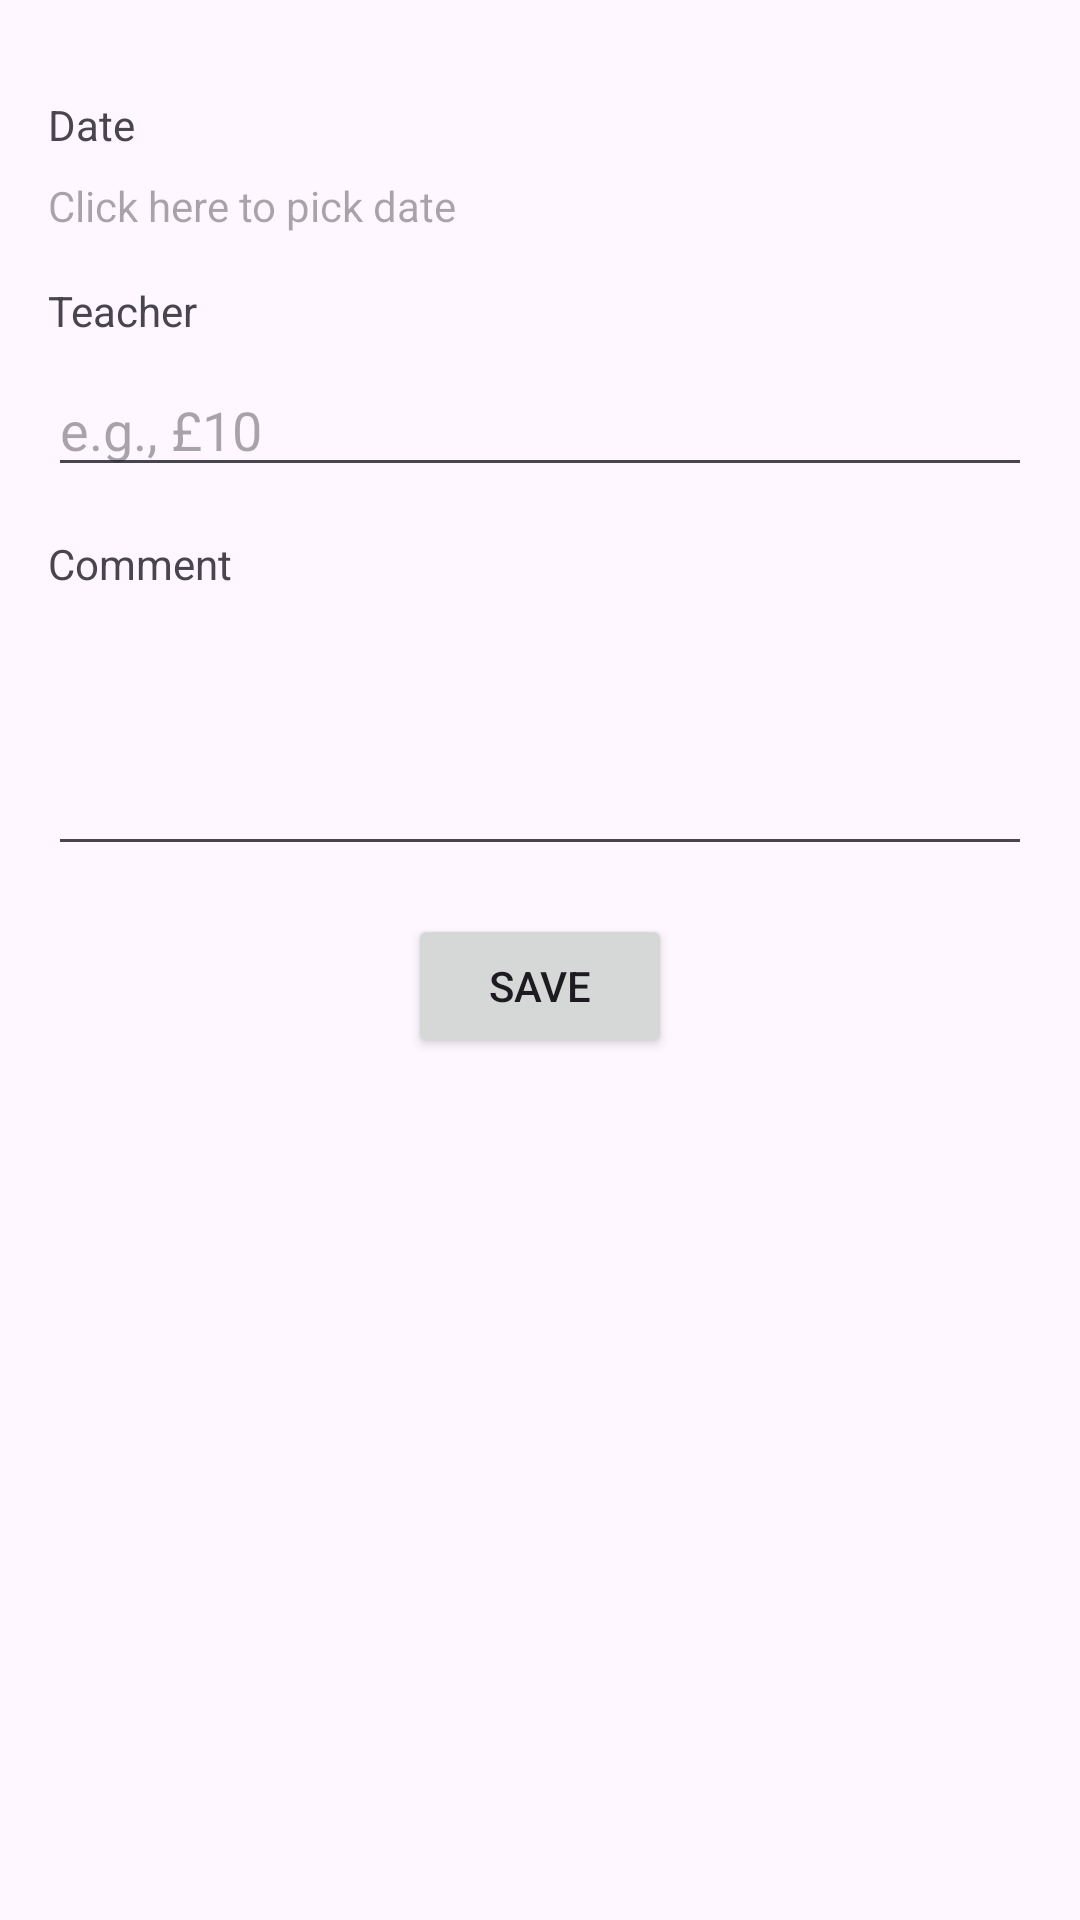

Produce the Android XML layout that renders to this screen, including the resource entries it uses.
<!-- AndroidManifest.xml: application theme Theme.DoGa -->
<!-- res/layout/activity_add_edit_class.xml -->
<?xml version="1.0" encoding="utf-8"?>
<ScrollView
    xmlns:android="http://schemas.android.com/apk/res/android"
    xmlns:app="http://schemas.android.com/apk/res-auto"
    android:layout_width="match_parent"
    android:layout_height="match_parent">

    <androidx.constraintlayout.widget.ConstraintLayout
        android:layout_width="match_parent"
        android:layout_height="wrap_content"
        android:padding="16dp">

        <TextView
            android:id="@+id/dateLabel"
            android:layout_width="wrap_content"
            android:layout_height="wrap_content"
            android:layout_marginTop="16dp"
            android:text="Date"
            app:layout_constraintStart_toStartOf="parent"
            app:layout_constraintTop_toTopOf="parent" />
        <TextView
            android:id="@+id/dateEditText"
            android:layout_width="0dp"
            android:layout_height="wrap_content"
            android:layout_marginTop="8dp"
            android:hint="Click here to pick date"
            app:layout_constraintEnd_toEndOf="parent"
            app:layout_constraintStart_toStartOf="parent"
            app:layout_constraintTop_toBottomOf="@+id/dateLabel"/>

        <TextView
            android:id="@+id/teacherLabel"
            android:layout_width="wrap_content"
            android:layout_height="wrap_content"
            android:layout_marginTop="16dp"
            android:text="Teacher"
            app:layout_constraintStart_toStartOf="parent"
            app:layout_constraintTop_toBottomOf="@+id/dateEditText" />
        <EditText
            android:id="@+id/teacherEditText"
            android:layout_width="0dp"
            android:layout_height="wrap_content"
            android:layout_marginTop="8dp"
            android:hint="e.g., £10"
            android:inputType="text"
            app:layout_constraintEnd_toEndOf="parent"
            app:layout_constraintStart_toStartOf="parent"
            app:layout_constraintTop_toBottomOf="@+id/teacherLabel"/>
        <TextView
            android:id="@+id/commentLabel"
            android:layout_width="wrap_content"
            android:layout_height="wrap_content"
            android:layout_marginTop="16dp"
            android:text="Comment"
            app:layout_constraintStart_toStartOf="parent"
            app:layout_constraintTop_toBottomOf="@+id/teacherEditText" />

        <EditText
            android:id="@+id/commentEditText"
            android:layout_width="0dp"
            android:layout_height="wrap_content"
            android:layout_marginTop="8dp"
            android:gravity="top|start"
            android:inputType="textMultiLine"
            android:lines="3"
            app:layout_constraintEnd_toEndOf="parent"
            app:layout_constraintStart_toStartOf="parent"
            app:layout_constraintTop_toBottomOf="@+id/commentLabel" />

        <Button
            android:id="@+id/saveButton"
            android:layout_width="wrap_content"
            android:layout_height="wrap_content"
            android:layout_marginTop="16dp"
            android:text="Save"
            app:layout_constraintBottom_toBottomOf="parent"
            app:layout_constraintEnd_toEndOf="parent"
            app:layout_constraintStart_toStartOf="parent"
            app:layout_constraintTop_toBottomOf="@+id/commentEditText" />

    </androidx.constraintlayout.widget.ConstraintLayout>

</ScrollView>
<!-- resources referenced by this layout -->
<resources>
  <style name="Theme.DoGa" parent="Base.Theme.DoGa" />
  <style name="Base.Theme.DoGa" parent="Theme.Material3.DayNight.NoActionBar">
          
          
      </style>
</resources>
